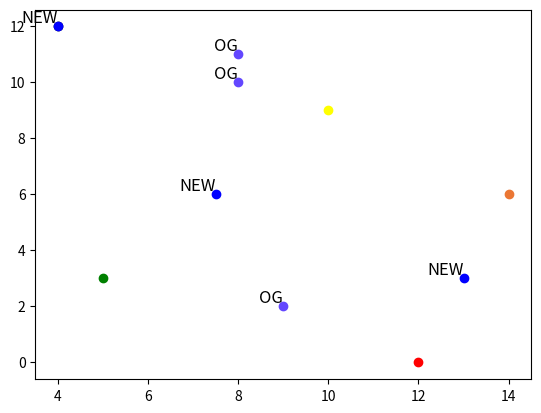

Python code for this plot:
import matplotlib.pyplot as plt
import numpy as np
import random

class clustering:
    def __init__(self):
        self.fig,self.ax = plt.subplots()
        self.centroids = [[None,None],[None,None],[None,None]]
        self.clusters = [[],[],[]]
        self.centroid_colours = ['blue']
        self.colours = ['black','yellow','red','green','#eb7734']
        self.create_centroids()

    def main(self):
        for point in self.centroids:
            x1 = point[0]
            y1 = point[1]
            self.ax.scatter(x1, y1, color='#6347ff')
            self.ax.text(x1, y1, "OG", fontsize=12, ha='right', va='bottom', color='black')


        print(self.centroids)
        for i in range(5):
            x = random.randint(0,15)
            y = random.randint(0,15)
            self.closest_centroid(x,y)
            self.ax.scatter(x,y,color = self.colours[i])

        for _ in self.centroids:
            x2 = _[0]
            y2 = _[1]
            self.ax.scatter(x2, y2, color='blue')
            self.ax.text(x2, y2, "NEW", fontsize=12, ha='right', va='bottom', color='black')

            

        print(self.centroids)
        print(self.clusters)
        plt.show()

    def create_centroids(self):
        #Create random data points to base clusters around
        for i in range(3):
            x = random.randint(0,10) + (2*i)
            y = random.randint(0,10) + (2*i)
            self.centroids[i] = [x,y]

    def closest_centroid(self, x, y):
        #Finds which centroid is closest, and adds it to that cluster
        lowest = 0  # Initialize the index of the closest centroid
        min_distance = self.distance(self.centroids[0][0], self.centroids[0][1], x, y)

        for i in range(1, len(self.centroids)): #Goes through centroids and finds the lowest distance one from point
            current_distance = self.distance(x, self.centroids[i][0], y, self.centroids[i][1])
            
            if current_distance < min_distance:
                min_distance = current_distance
                lowest = i 

        self.clusters[lowest].append((x, y)) #Adding new point to its relevent cluster
        self.update_cluster_centroid(self.clusters[lowest],lowest) #So that when a point is added, the new centroid is calculated
        
    def update_cluster_centroid(self,group,i):
        #Group is a sub-array, i is the index of the group in clusters, and the centroid in centroids
        #Whenever a new datapoint is added, depending on which cluster is added to, the centroid of the cluster changes
        #It does this by taking the mean of all data points' x and y values in cluster and making a mean value
        x_total = 0
        y_total = 0
        for point in group:
            #Calculating totals for means of all points in that cluster
            x_total += point[0]
            y_total += point[1]

        self.centroids[i] = [x_total / len(group), y_total / len(group)] #Calculates new centroid, replaces original centroid of that cluster

    def distance(self,x1,y1,x2,y2):
        return np.sqrt((x2 - x1)**2 + (y2 - y1)**2)

app = clustering()
app.main()
